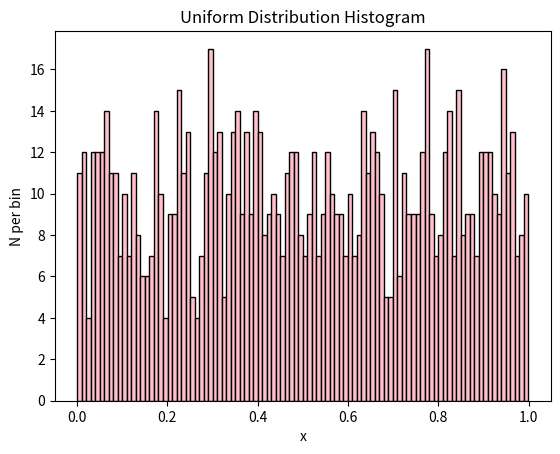

Write Python code to recreate this figure.
# Uniform Distribution Histogram
import numpy as np
import matplotlib.pyplot as plt

random_numbers = np.random.uniform(0, 1, 1000)

plt.hist(random_numbers, bins=100, color='pink', edgecolor='black')
plt.xlabel("x")
plt.ylabel("N per bin")
plt.title("Uniform Distribution Histogram")

plt.savefig("uniform_histogram.pdf")  
plt.show()
